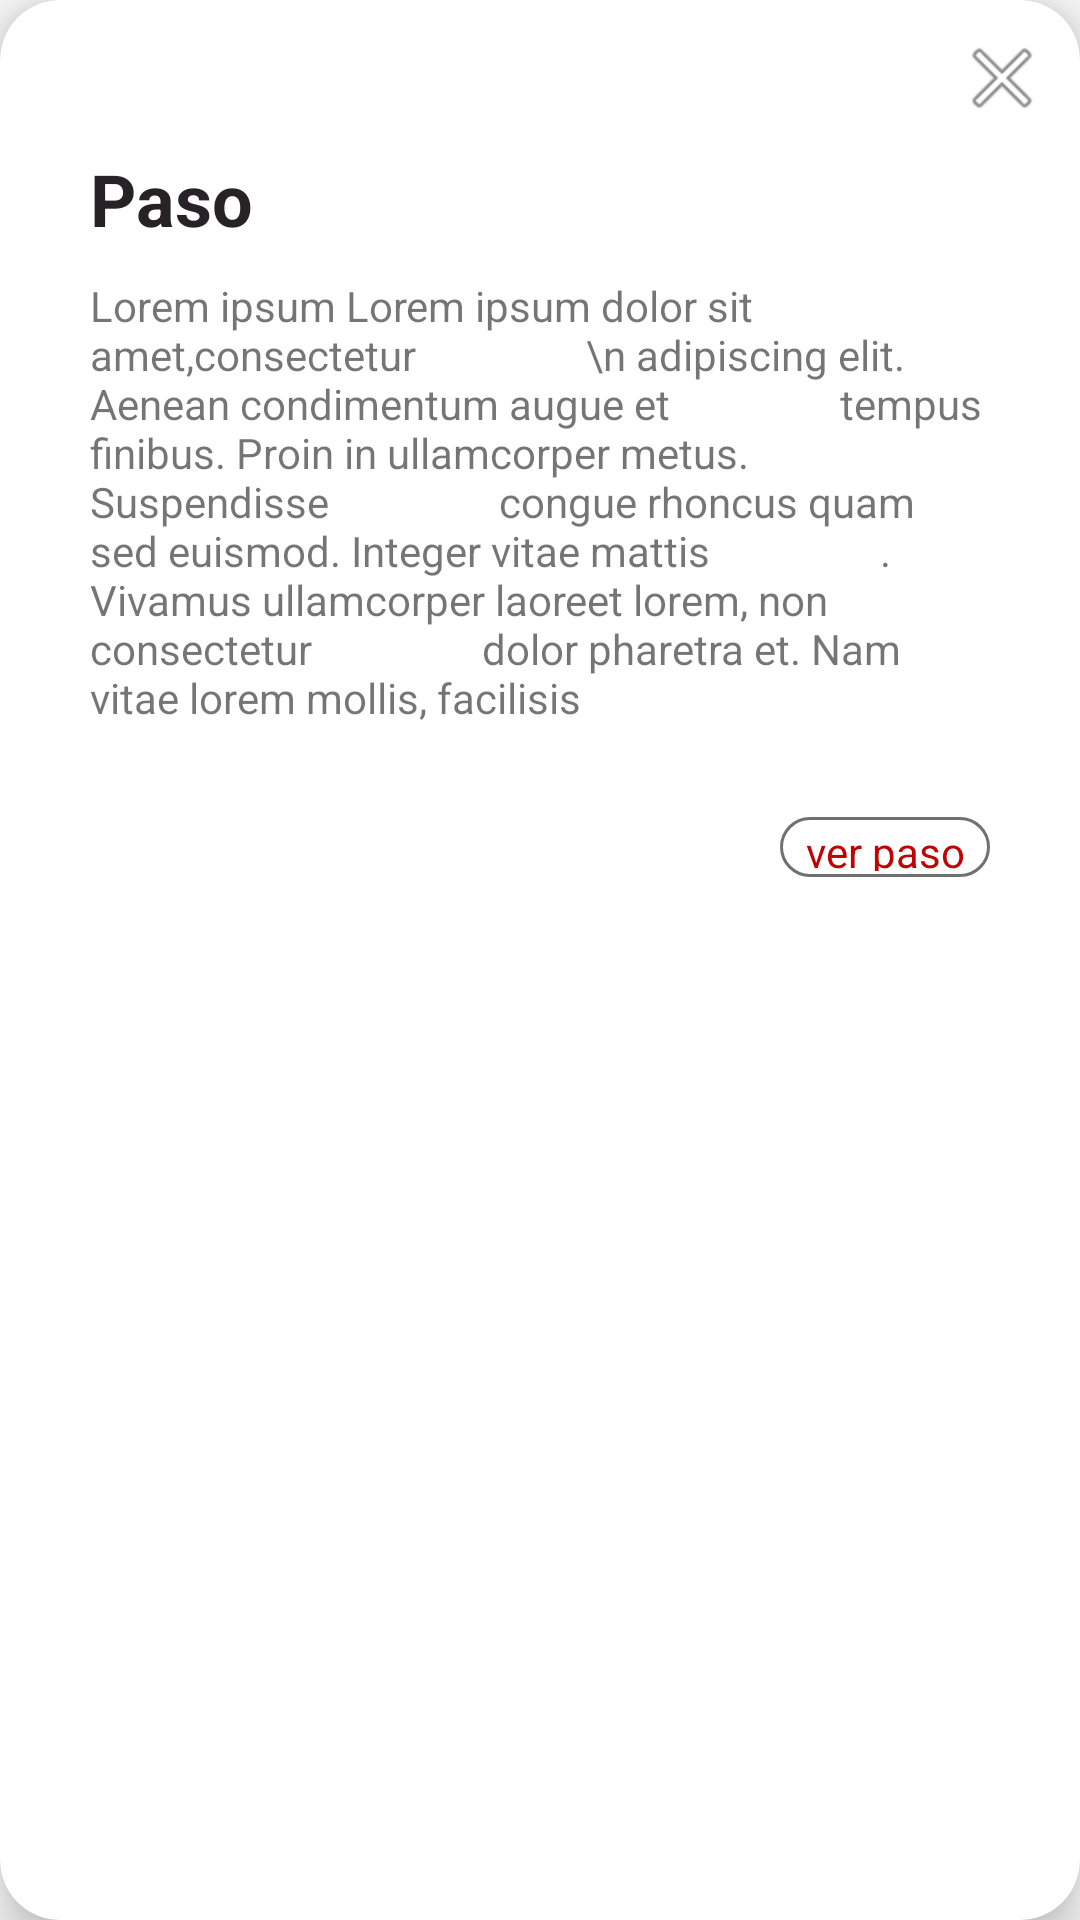

This screen was rendered from an Android layout file. Write that file and the resources it references.
<!-- AndroidManifest.xml: application theme AppTheme -->
<!-- res/layout/celda_direccion_reproductor_horizontal.xml -->
<?xml version="1.0" encoding="utf-8"?>
<androidx.cardview.widget.CardView xmlns:android="http://schemas.android.com/apk/res/android"
    xmlns:app="http://schemas.android.com/apk/res-auto"
    xmlns:tools="http://schemas.android.com/tools"
    android:layout_width="wrap_content"
    android:layout_height="wrap_content"
    android:layout_margin="20dp"
    app:cardCornerRadius="20dp"
    app:cardElevation="10dp">

    <ScrollView
        android:layout_width="match_parent"
        android:layout_height="match_parent">

        <androidx.constraintlayout.widget.ConstraintLayout
            android:layout_width="match_parent"
            android:layout_height="wrap_content"
            android:padding="10dp">

            <Space
                android:layout_width="300dp"
                android:layout_height="wrap_content"
                app:layout_constraintStart_toStartOf="parent"
                app:layout_constraintTop_toTopOf="parent" />

            <TextView
                android:id="@+id/textView14"
                android:layout_width="wrap_content"
                android:layout_height="wrap_content"
                android:layout_marginStart="20dp"
                android:layout_marginTop="40dp"
                android:text="@string/paso"
                android:textColor="#262226"
                android:textSize="24sp"
                android:textStyle="bold"
                app:layout_constraintStart_toStartOf="parent"
                app:layout_constraintTop_toTopOf="parent" />

            <TextView
                android:id="@+id/celdaDireccionPasoTV"
                android:layout_width="wrap_content"
                android:layout_height="wrap_content"
                android:layout_marginStart="3dp"
                android:layout_marginTop="40dp"
                android:textColor="#262226"
                android:textSize="24sp"
                android:textStyle="bold"
                app:layout_constraintStart_toEndOf="@+id/textView14"
                app:layout_constraintTop_toTopOf="parent" />

            <TextView
                android:id="@+id/celdaDireccionInfoTv"
                android:layout_width="wrap_content"
                android:layout_height="200dp"
                android:layout_marginTop="10dp"
                android:paddingStart="20dp"
                android:paddingEnd="20dp"
                android:scrollbarAlwaysDrawHorizontalTrack="true"
                android:scrollbars="vertical"
                android:text="Lorem ipsum Lorem ipsum dolor sit amet,consectetur
                \n adipiscing elit. Aenean condimentum augue et
                tempus finibus. Proin in ullamcorper metus. Suspendisse
                congue rhoncus quam sed euismod. Integer vitae mattis
                . Vivamus ullamcorper laoreet lorem, non consectetur
                dolor pharetra et. Nam vitae lorem mollis, facilisis
               "
                app:layout_constraintEnd_toEndOf="parent"
                app:layout_constraintStart_toStartOf="parent"
                app:layout_constraintTop_toBottomOf="@+id/textView14" />

            <TextView
                android:id="@+id/celdaDireccionVerVideoTv"
                android:layout_width="70dp"
                android:layout_height="20dp"
                android:layout_marginEnd="20dp"
                android:background="@drawable/bg_ver_video"
                android:gravity="center_horizontal|center_vertical"
                android:padding="2dp"
                android:text="@string/ver_paso"
                android:textColor="#BF0404"
                app:layout_constraintBottom_toBottomOf="parent"
                app:layout_constraintEnd_toEndOf="parent" />

            <ImageView
                android:id="@+id/celdaDireccionCancelarIV"
                android:layout_width="wrap_content"
                android:layout_height="wrap_content"
                app:layout_constraintEnd_toEndOf="parent"
                app:layout_constraintTop_toTopOf="parent"
                app:srcCompat="@android:drawable/ic_menu_close_clear_cancel" />

        </androidx.constraintlayout.widget.ConstraintLayout>
    </ScrollView>

</androidx.cardview.widget.CardView>
<!-- resources referenced by this layout -->
<resources>
  <!-- drawable bg_ver_video (drawable) -->
  <?xml version="1.0" encoding="utf-8"?>
  <shape xmlns:android="http://schemas.android.com/apk/res/android">
  
  
      <corners android:radius="20dp" />
      <solid android:color="#ffff"/>
      <stroke android:width="1dp" android:color="#707070"/>
  
  </shape>
  <string name="paso">Paso</string>
  <string name="ver_paso">ver paso</string>
  <style name="AppTheme" parent="Theme.AppCompat.Light.NoActionBar">
          
          <item name="colorPrimary">@color/loginbutpress</item>
          <item name="colorPrimaryDark">@color/loginbutpress</item>
          <item name="colorAccent">@color/loginbutpress</item>
      </style>
  <color name="loginbutpress">#A10202</color>
</resources>
